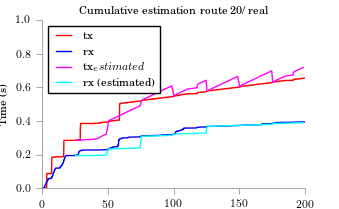

The data file committed next to this chart (first rows):
time, tx, rx
25.35, 0.2844, 0.1937
40.41, 0.2919, 0.1942
43.28, 0.2994, 0.1947
44.52, 0.3068, 0.1952
46.38, 0.3143, 0.1958
48.62, 0.3217, 0.1963
50.35, 0.3947, 0.2324
50.61, 0.4021, 0.233
52.48, 0.4096, 0.2335
54.47, 0.417, 0.234
56.58, 0.4245, 0.2345
59.07, 0.432, 0.2351
60.44, 0.4394, 0.2356
62.55, 0.4469, 0.2361
64.54, 0.4543, 0.2366
66.41, 0.4618, 0.2372
68.52, 0.4693, 0.2377
70.39, 0.4767, 0.2382
72.5, 0.4842, 0.2388
74.49, 0.4917, 0.2393
75.35, 0.5202, 0.3082
76.6, 0.5277, 0.3087
78.46, 0.5352, 0.3092
80.58, 0.5426, 0.3098
82.57, 0.5501, 0.3103
84.43, 0.5575, 0.3108
86.54, 0.565, 0.3113
88.53, 0.5725, 0.3119
90.4, 0.5799, 0.3124
92.39, 0.5874, 0.3129
94.38, 0.5949, 0.3134
96.62, 0.6023, 0.314
98.48, 0.6098, 0.3145
100.4, 0.546, 0.3219
100.6, 0.5535, 0.3224
102.6, 0.5609, 0.3229
104.5, 0.5684, 0.3235
106.6, 0.5759, 0.324
108.4, 0.5833, 0.3245
110.4, 0.5908, 0.325
117.8, 0.5982, 0.3256
117.8, 0.6057, 0.3261
117.9, 0.6132, 0.3266
118.5, 0.6206, 0.3271
120.4, 0.6281, 0.3277
122.6, 0.6356, 0.3282
124.6, 0.643, 0.3287
125.3, 0.5763, 0.3672
126.6, 0.5838, 0.3677
128.6, 0.5912, 0.3683
130.4, 0.5987, 0.3688
132.4, 0.6062, 0.3693
134.6, 0.6136, 0.3698
136.5, 0.6211, 0.3704
138.4, 0.6285, 0.3709
140.5, 0.636, 0.3714
142.8, 0.6435, 0.3719
144.5, 0.6509, 0.3725
146.6, 0.6584, 0.373
148.6, 0.6658, 0.3735
... 27 more rows
